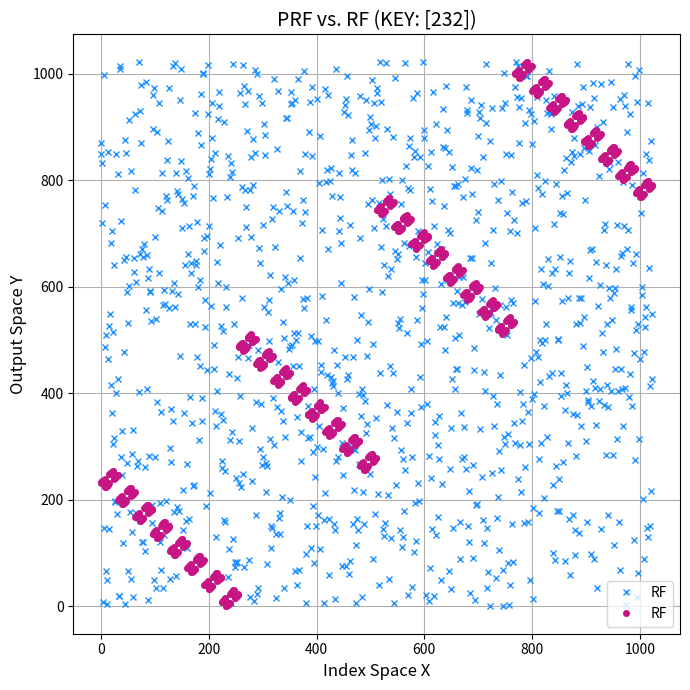

The matplotlib source for this figure:
import matplotlib.pyplot as plt
import numpy as np

# Using the previously defined RandomFunction class to replace the rf function
class RandomFunction:
    def __init__(self, y_space):
        self.y_space = y_space
        self.results = {}  # to store results

    def __call__(self, x):
        if x not in self.results:
            self.results[x] = np.random.choice(self.y_space)
        return self.results[x]

# Generate a random key
key = np.random.randint(0, 2**10, size=1)

def prf(x, k):
    x_k = np.bitwise_xor(x, k)
    return x_k

input_space = np.arange(2**10)

prf_output = np.array([prf(x, key) for x in input_space])



output_space = np.arange(2**10)
rf_instance = RandomFunction(output_space)
rf_output = np.array([rf_instance(x) for x in input_space])

plt.figure(figsize=(7, 7))

plt.plot(input_space, rf_output, 'x', color='dodgerblue', label='RF', markersize=4)
plt.plot(input_space, prf_output, 'o', color='mediumvioletred', label='RF', markersize=4)
plt.title(f'PRF vs. RF (KEY: {key})', fontsize=14)
# plt.title(f'Random Table T', fontsize=14)
plt.xlabel('Index Space X', fontsize=12)
plt.ylabel('Output Space Y', fontsize=12)
plt.legend()
plt.grid(True)

# Adjust layout to prevent overlap and show the plot
plt.tight_layout()
plt.show()